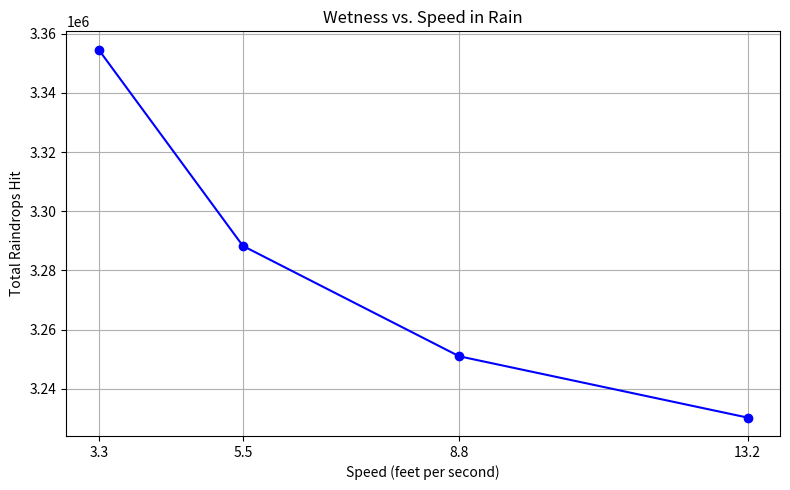

This chart was generated by the following Python code:
from typing import List
import matplotlib.pyplot as plt

def simulate_wetness(speed_ft_s: float, distance_ft: float, rain_density:int = 1000) -> float:
    """
    Calculates total 'wetness' (raindrops hitting the body) for a given speed.

    Parameters:
    - speed_ft_s: speed in feet per second
    - distance_ft: distance to shelter in feet
    - rain_density: raindrops per square foot per second

    Returns:
    - total number of raindrops that hit the body
    """
    # Approximate body dimensions (in feet).
    height = 70 / 12     # 5 ft 10 in tall
    width = 20 / 12      # 20 inches wide
    depth = 12 / 12      # 12 inches deep

    # Time exposed to rain (in seconds).
    time_in_rain = distance_ft / speed_ft_s

    # Surface areas exposed.
    top_area = width * depth     # Head and shoulders.
    front_area = height * width  # Chest and legs.

    # Calculate rain impact.
    rain_from_above = rain_density * top_area * time_in_rain
    rain_from_front = rain_density * front_area * distance_ft

    # Total wetness from above and front.
    return rain_from_above + rain_from_front


def plot_wetness_vs_speed(speeds: List[float], wetness_values: List[float]) -> None:
    """
    Plots wetness vs. speed using matplotlib.

    Parameters:
    - speeds: list of speeds (in feet/second)
    - wetness_values: list of corresponding wetness values
    """
    # Create a new figure with a specified size (width=8", height=5").
    plt.figure(figsize=(8, 5))

    # Plot speed vs. wetness as a blue line with circular markers.
    plt.plot(speeds, wetness_values, marker='o', linestyle='-', color='blue')

    # Add a title to the chart.
    plt.title("Wetness vs. Speed in Rain")

    # Label the x-axis and y-axis.
    plt.xlabel("Speed (feet per second)")
    plt.ylabel("Total Raindrops Hit")

    # Add a grid for better readability.
    plt.grid(True)

    # Use the actual speed values as x-axis ticks.
    plt.xticks(speeds)

    # Automatically adjust layout to prevent clipping.
    plt.tight_layout()

    # Display the plot window.
    plt.show()

if __name__ == '__main__':
    # Define a list of speeds in feet per second.
    speeds: List[float] = [3.3, 5.5, 8.8, 13.2]
    distance: int = 328  # Arbritrary value to test with.

    # Compute wetness values for each speed
    wetness_values: List[float] = [simulate_wetness(speed, distance) for speed in speeds]

    # Iterate over speeds and their corresponding wetness values.
    for speed, wetness in zip(speeds, wetness_values):
        # Print the speed and its associated wetness.
        print(f"Speed: {speed:.1f} ft/s -> Wetness: {int(wetness)} drops")

    # Plot the data.
    plot_wetness_vs_speed(speeds, wetness_values)
